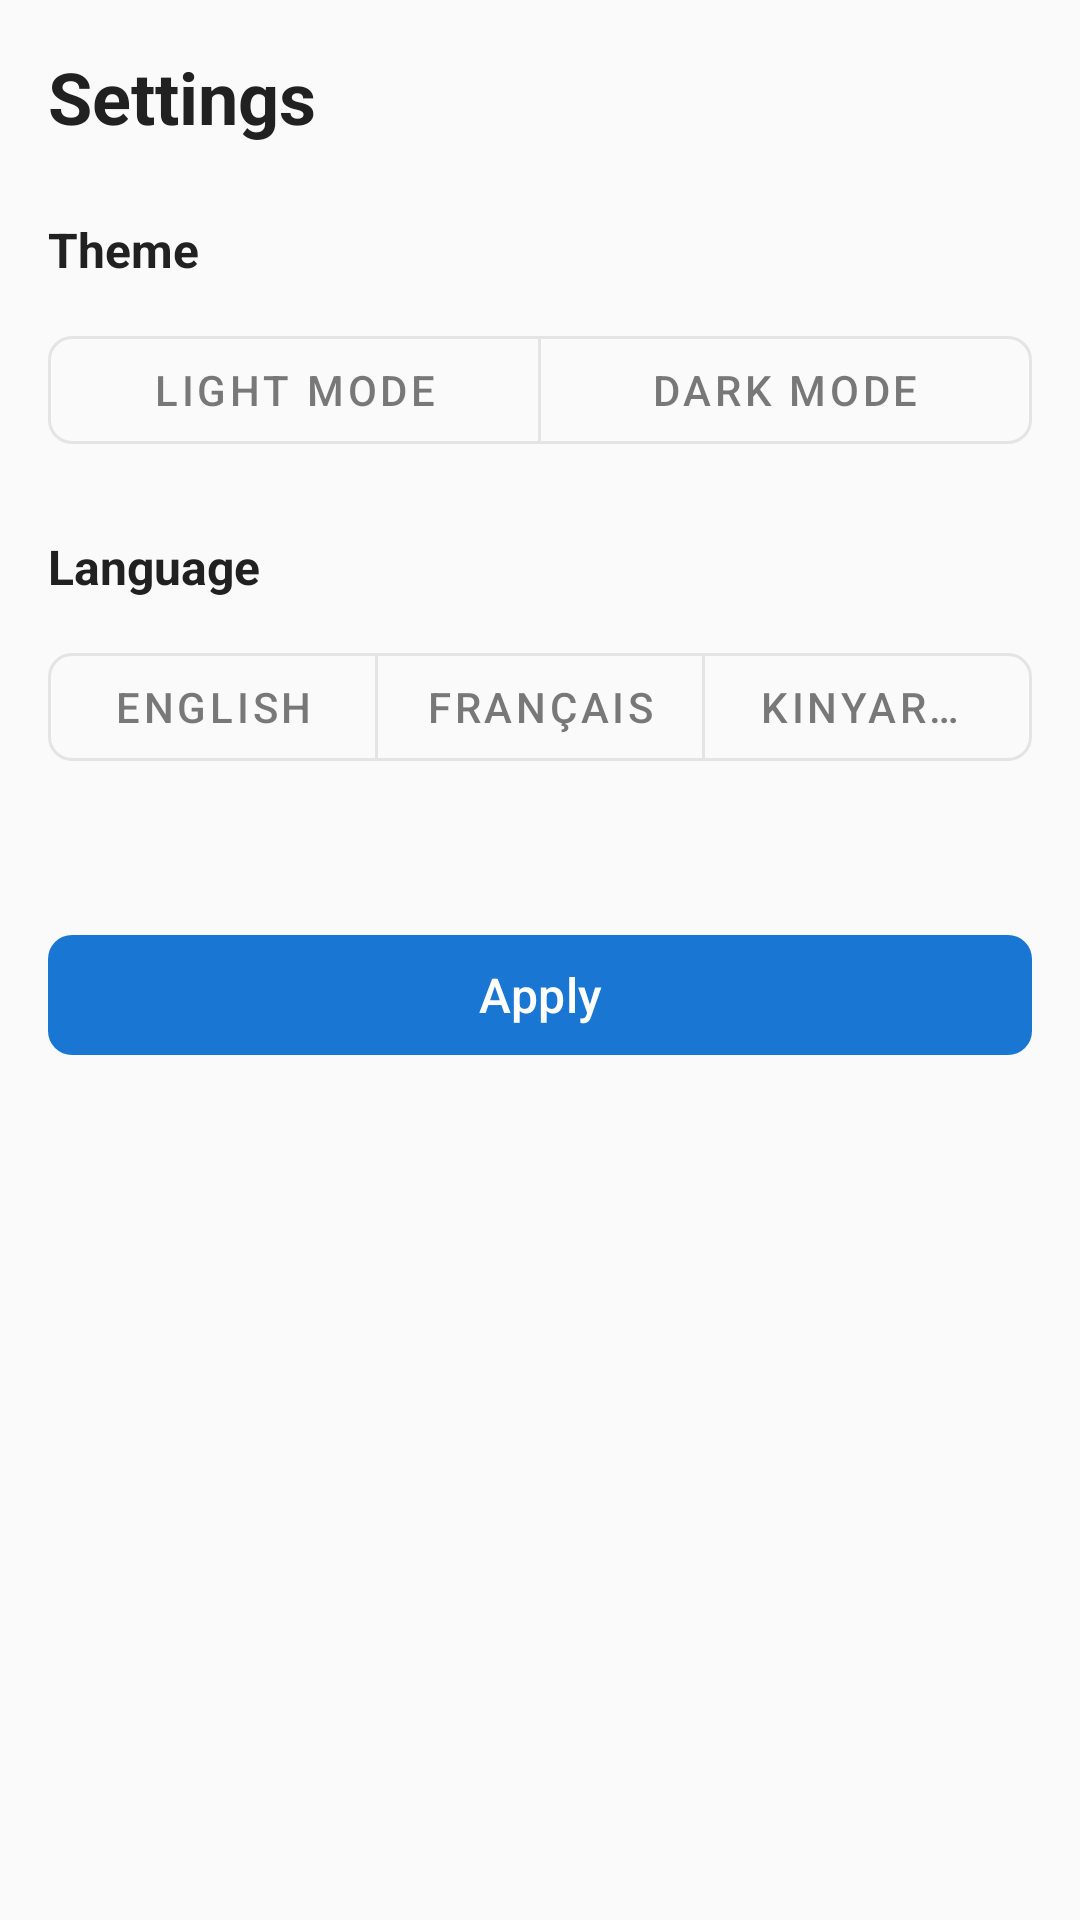

Reconstruct the res/layout file that produces this screen, plus the resources it refers to.
<!-- AndroidManifest.xml: application theme Theme.NCDScreener -->
<!-- res/layout/fragment_settings.xml -->
<?xml version="1.0" encoding="utf-8"?>
<ScrollView xmlns:android="http://schemas.android.com/apk/res/android"
    xmlns:app="http://schemas.android.com/apk/res-auto"
    android:layout_width="match_parent"
    android:layout_height="match_parent"
    android:padding="16dp">

    <LinearLayout
        android:layout_width="match_parent"
        android:layout_height="wrap_content"
        android:orientation="vertical">

        
        <TextView
            android:id="@+id/text_settings_title"
            android:layout_width="wrap_content"
            android:layout_height="wrap_content"
            android:text="@string/settings"
            android:textSize="24sp"
            android:textStyle="bold"
            android:layout_marginBottom="24dp"
            android:textColor="?attr/colorOnBackground"/>

        
        <LinearLayout
            android:layout_width="match_parent"
            android:layout_height="wrap_content"
            android:orientation="vertical"
            android:layout_marginBottom="24dp">

            <TextView
                android:layout_width="wrap_content"
                android:layout_height="wrap_content"
                android:text="@string/theme_setting"
                android:textSize="16sp"
                android:textStyle="bold"
                android:layout_marginBottom="12dp"
                android:textColor="?attr/colorOnBackground"/>

            
            <com.google.android.material.button.MaterialButtonToggleGroup
                android:id="@+id/toggle_theme"
                android:layout_width="match_parent"
                android:layout_height="wrap_content"
                app:singleSelection="true"
                app:selectionRequired="true">

                <com.google.android.material.button.MaterialButton
                    android:id="@+id/btn_theme_light"
                    android:layout_width="0dp"
                    android:layout_height="wrap_content"
                    android:layout_weight="1"
                    android:text="@string/theme_light"
                    style="@style/Widget.MaterialComponents.Button.OutlinedButton"
                    app:cornerRadius="8dp"/>

                <com.google.android.material.button.MaterialButton
                    android:id="@+id/btn_theme_dark"
                    android:layout_width="0dp"
                    android:layout_height="wrap_content"
                    android:layout_weight="1"
                    android:text="@string/theme_dark"
                    style="@style/Widget.MaterialComponents.Button.OutlinedButton"
                    app:cornerRadius="8dp"/>

            </com.google.android.material.button.MaterialButtonToggleGroup>

        </LinearLayout>

        
        <LinearLayout
            android:layout_width="match_parent"
            android:layout_height="wrap_content"
            android:orientation="vertical"
            android:layout_marginBottom="24dp">

            <TextView
                android:layout_width="wrap_content"
                android:layout_height="wrap_content"
                android:text="@string/language_setting"
                android:textSize="16sp"
                android:textStyle="bold"
                android:layout_marginBottom="12dp"
                android:textColor="?attr/colorOnBackground"/>

            
            <com.google.android.material.button.MaterialButtonToggleGroup
                android:id="@+id/toggle_language"
                android:layout_width="match_parent"
                android:layout_height="wrap_content"
                app:singleSelection="true"
                app:selectionRequired="true">

                <com.google.android.material.button.MaterialButton
                    android:id="@+id/btn_language_en"
                    android:layout_width="0dp"
                    android:layout_height="wrap_content"
                    android:layout_weight="1"
                    android:text="@string/language_english"
                    style="@style/Widget.MaterialComponents.Button.OutlinedButton"
                    app:cornerRadius="8dp"/>

                <com.google.android.material.button.MaterialButton
                    android:id="@+id/btn_language_fr"
                    android:layout_width="0dp"
                    android:layout_height="wrap_content"
                    android:layout_weight="1"
                    android:text="@string/language_french"
                    style="@style/Widget.MaterialComponents.Button.OutlinedButton"
                    app:cornerRadius="8dp"/>

                <com.google.android.material.button.MaterialButton
                    android:id="@+id/btn_language_rw"
                    android:layout_width="0dp"
                    android:layout_height="wrap_content"
                    android:layout_weight="1"
                    android:text="@string/language_kinyarwanda"
                    style="@style/Widget.MaterialComponents.Button.OutlinedButton"
                    app:cornerRadius="8dp"/>

            </com.google.android.material.button.MaterialButtonToggleGroup>

        </LinearLayout>

        
        <com.google.android.material.button.MaterialButton
            android:id="@+id/button_apply_settings"
            android:layout_width="match_parent"
            android:layout_height="wrap_content"
            android:text="@string/apply"
            android:layout_marginTop="24dp"
            android:textSize="16sp"
            app:cornerRadius="8dp"/>

    </LinearLayout>
</ScrollView>
<!-- resources referenced by this layout -->
<resources>
  <string name="apply">Apply</string>
  <string name="language_english">English</string>
  <string name="language_french">Français</string>
  <string name="language_kinyarwanda">Kinyarwanda</string>
  <string name="language_setting">Language</string>
  <string name="settings">Settings</string>
  <string name="theme_dark">Dark Mode</string>
  <string name="theme_light">Light Mode</string>
  <string name="theme_setting">Theme</string>
  <style name="Theme.NCDScreener" parent="Base.Theme.NCDScreener" />
  <style name="Base.Theme.NCDScreener" parent="Theme.Material3.DayNight.NoActionBar">
          
          <item name="colorPrimary">@color/primary</item>
          <item name="colorOnPrimary">@color/on_primary</item>
          <item name="colorPrimaryContainer">@color/primary_variant</item>
          <item name="colorOnPrimaryContainer">@color/on_primary</item>
          
          
          <item name="colorSecondary">@color/secondary</item>
          <item name="colorOnSecondary">@color/on_secondary</item>
          <item name="colorSecondaryContainer">@color/secondary_variant</item>
          <item name="colorOnSecondaryContainer">@color/on_secondary</item>
          
          
          <item name="android:colorBackground">@color/background</item>
          <item name="colorSurface">@color/surface</item>
          <item name="colorOnSurface">@color/on_surface</item>
          <item name="colorOnBackground">@color/on_background</item>
          
          
          <item name="colorError">@color/error</item>
          <item name="colorOnError">@color/on_error</item>
          
          
          <item name="android:statusBarColor">@color/primary</item>
          <item name="android:navigationBarColor">@color/background</item>
      </style>
  <color name="primary">#1976D2</color>
  <color name="on_primary">#FFFFFF</color>
  <color name="primary_variant">#1565C0</color>
  <color name="secondary">#00ACC1</color>
  <color name="on_secondary">#FFFFFF</color>
  <color name="secondary_variant">#00838F</color>
  <color name="background">#FAFAFA</color>
  <color name="surface">#FFFFFF</color>
  <color name="on_surface">#212121</color>
  <color name="on_background">#212121</color>
  <color name="error">#D32F2F</color>
  <color name="on_error">#FFFFFF</color>
</resources>
